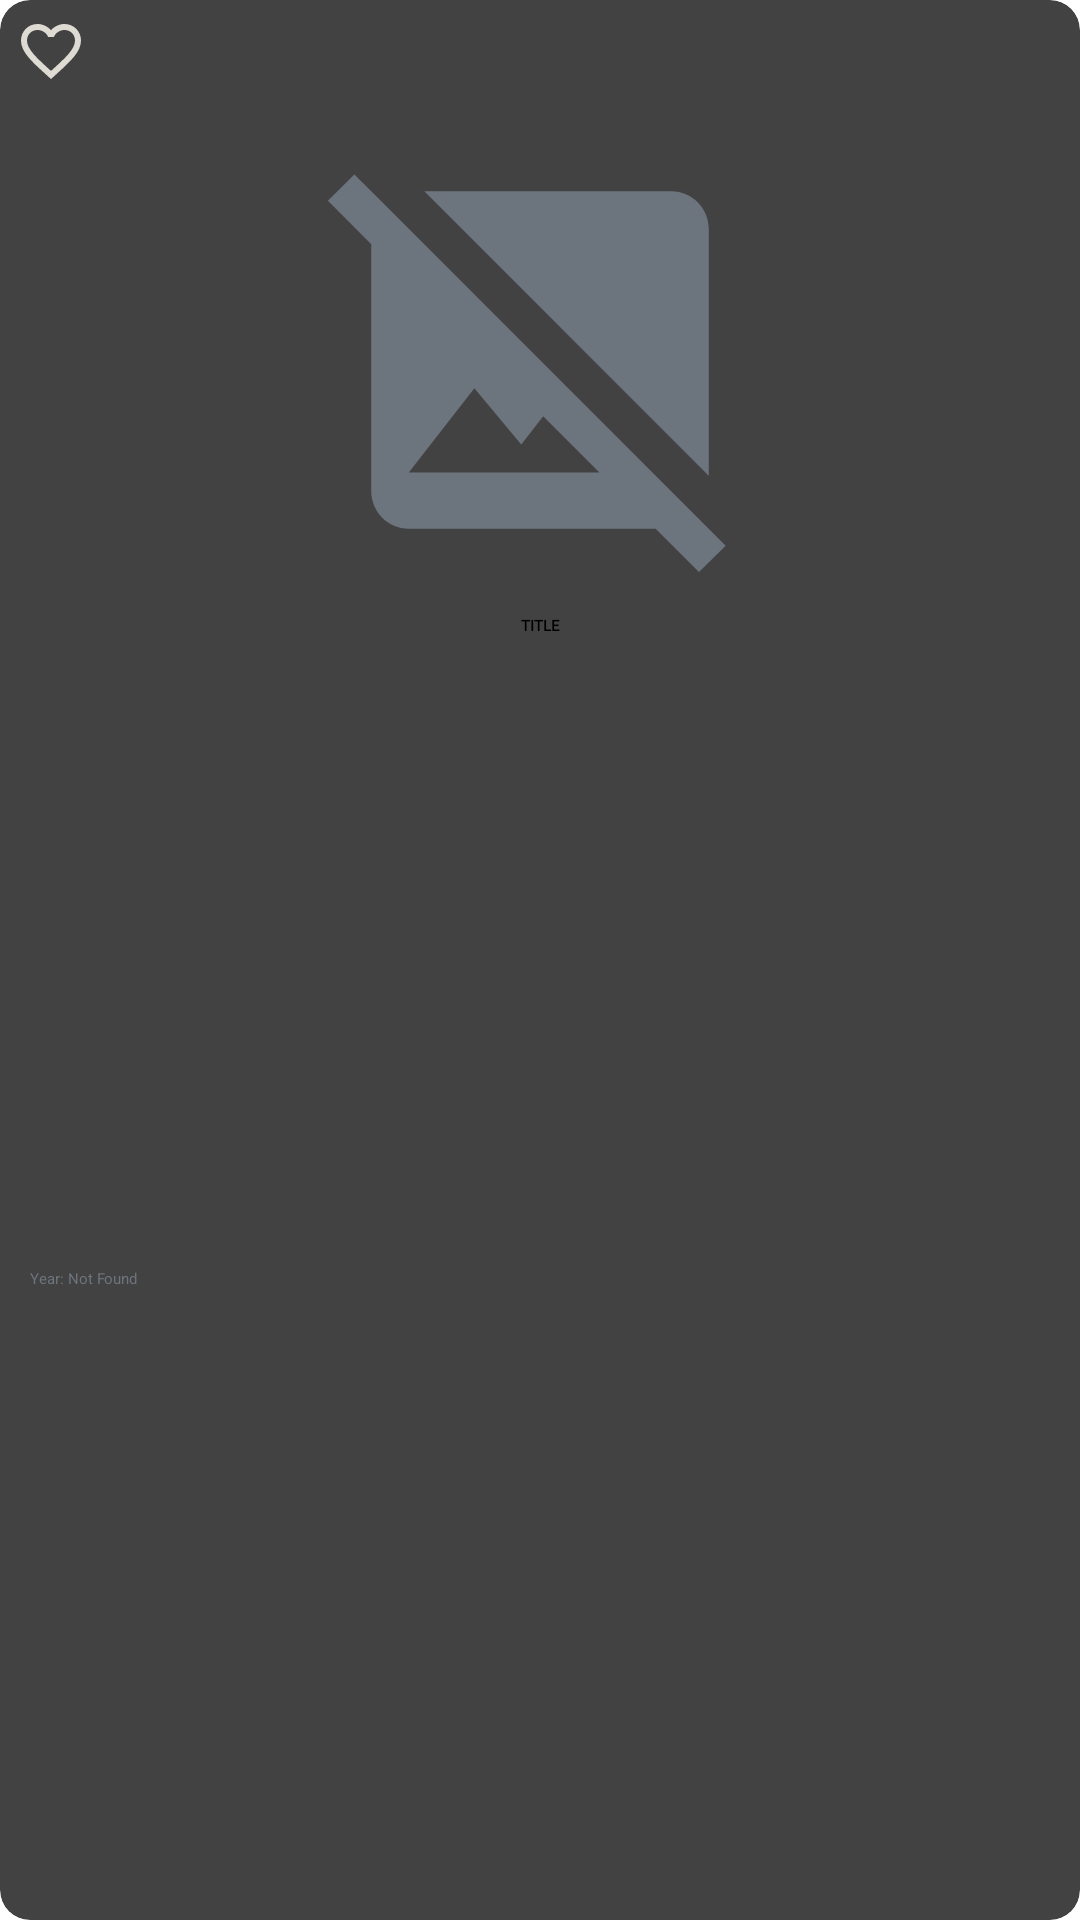

Reconstruct the res/layout file that produces this screen, plus the resources it refers to.
<!-- AndroidManifest.xml: application theme Theme.App.Starting -->
<!-- res/layout/recycler_viewholder.xml -->
<?xml version="1.0" encoding="utf-8"?>
<layout xmlns:android="http://schemas.android.com/apk/res/android"
    xmlns:app="http://schemas.android.com/apk/res-auto"
    xmlns:tools="http://schemas.android.com/tools"
    android:layout_marginTop="10dp"
    android:layout_marginLeft="20dp">

    <data>

        <import type="com.example.filmopedia.data.MoviesData" />

        <variable
            name="moviedata"

            type="MoviesData" />
    </data>


    <androidx.cardview.widget.CardView
        android:id="@+id/card"
        android:layout_width="wrap_content"
        android:clickable="true"
        android:elevation="30sp"
        android:layout_height="wrap_content"
        app:cardCornerRadius="10dp">

        <androidx.constraintlayout.widget.ConstraintLayout
            android:layout_width="match_parent"
            android:layout_height="match_parent"
            android:theme="@style/adapter_back">


            <CheckBox
                android:id="@+id/Bookmark"
                android:layout_width="30dp"
                android:layout_height="30dp"
                android:layout_marginStart="5dp"
                android:layout_marginTop="5dp"
                android:button="@drawable/checkbox_selector"
                app:layout_constraintStart_toStartOf="parent"
                app:layout_constraintTop_toTopOf="parent"
                app:useMaterialThemeColors="false" />

            <ImageView
                android:id="@+id/imPoster"
                android:layout_width="150dp"
                android:layout_height="170dp"
                android:layout_marginTop="35dp"
                android:src="@drawable/baseline_image_not_supported_24"
                app:layout_constraintEnd_toEndOf="parent"
                app:layout_constraintStart_toStartOf="parent"
                app:layout_constraintTop_toTopOf="parent" />

            <TextView
                android:id="@+id/tvTitle"
                android:layout_width="155dp"
                android:layout_height="wrap_content"
                android:gravity="center"
                android:text="TITLE"
                android:fontFamily="@font/titillium"
                android:theme="@style/adapter_back"
                android:textStyle="bold"
                app:layout_constraintEnd_toEndOf="parent"
                app:layout_constraintHorizontal_bias="0.5"
                app:layout_constraintStart_toStartOf="parent"
                app:layout_constraintTop_toBottomOf="@+id/imPoster" />

            <TextView
                android:id="@+id/tvYear"
                android:layout_width="wrap_content"
                android:layout_height="wrap_content"
                android:layout_marginLeft="10dp"
                android:text="Year: Not Found"
                android:textColor="@color/grey_1"
                app:layout_constraintBottom_toBottomOf="parent"
                app:layout_constraintStart_toStartOf="parent"
                app:layout_constraintTop_toBottomOf="@+id/tvTitle" />

        </androidx.constraintlayout.widget.ConstraintLayout>
    </androidx.cardview.widget.CardView>

</layout>
<!-- resources referenced by this layout -->
<resources>
  <color name="grey_1">#6c757d</color>
  <!-- drawable baseline_image_not_supported_24 (drawable) -->
  <vector android:height="24dp" android:tint="#6c757d"
      android:viewportHeight="24" android:viewportWidth="24"
      android:width="24dp" xmlns:android="http://schemas.android.com/apk/res/android">
      <path android:fillColor="@android:color/white" android:pathData="M21.9,21.9l-8.49,-8.49l0,0L3.59,3.59l0,0L2.1,2.1L0.69,3.51L3,5.83V19c0,1.1 0.9,2 2,2h13.17l2.31,2.31L21.9,21.9zM5,18l3.5,-4.5l2.5,3.01L12.17,15l3,3H5zM21,18.17L5.83,3H19c1.1,0 2,0.9 2,2V18.17z"/>
  </vector>
  <!-- drawable checkbox_selector (drawable) -->
  <?xml version="1.0" encoding="utf-8"?>
  <selector xmlns:android="http://schemas.android.com/apk/res/android">
  
      <item android:drawable="@drawable/baseline_favorite_border_24"
          android:state_checked="false"/>
      <item android:drawable="@drawable/baseline_favorite_24"
          android:state_checked="true"/>
      <item android:drawable="@drawable/baseline_favorite_border_24"/>
  
  </selector>
  <style name="adapter_back">
          <item name="android:background">@color/grey_2</item>
          <item name="android:textColor">@color/offWhite</item>
      </style>
  <style name="Theme.App.Starting" parent="Theme.SplashScreen">
          
          <item name="windowSplashScreenBackground" type="color">@color/blue_1</item>
          
          <item name="windowSplashScreenAnimatedIcon">@drawable/filmopedia_1</item>
          
          <item name="postSplashScreenTheme">@style/Theme.Filmopedia</item>
  
      </style>
  <!-- drawable baseline_favorite_border_24 (drawable) -->
  <vector android:height="24dp" android:tint="#dedbd2"
      android:viewportHeight="24" android:viewportWidth="24"
      android:width="24dp" xmlns:android="http://schemas.android.com/apk/res/android">
      <path android:fillColor="@android:color/white" android:pathData="M16.5,3c-1.74,0 -3.41,0.81 -4.5,2.09C10.91,3.81 9.24,3 7.5,3 4.42,3 2,5.42 2,8.5c0,3.78 3.4,6.86 8.55,11.54L12,21.35l1.45,-1.32C18.6,15.36 22,12.28 22,8.5 22,5.42 19.58,3 16.5,3zM12.1,18.55l-0.1,0.1 -0.1,-0.1C7.14,14.24 4,11.39 4,8.5 4,6.5 5.5,5 7.5,5c1.54,0 3.04,0.99 3.57,2.36h1.87C13.46,5.99 14.96,5 16.5,5c2,0 3.5,1.5 3.5,3.5 0,2.89 -3.14,5.74 -7.9,10.05z"/>
  </vector>
  <!-- drawable baseline_favorite_24 (drawable) -->
  <vector android:height="24dp" android:tint="#ef233c"
      android:viewportHeight="24" android:viewportWidth="24"
      android:width="24dp" xmlns:android="http://schemas.android.com/apk/res/android">
      <path android:fillColor="@android:color/white" android:pathData="M12,21.35l-1.45,-1.32C5.4,15.36 2,12.28 2,8.5 2,5.42 4.42,3 7.5,3c1.74,0 3.41,0.81 4.5,2.09C13.09,3.81 14.76,3 16.5,3 19.58,3 22,5.42 22,8.5c0,3.78 -3.4,6.86 -8.55,11.54L12,21.35z"/>
  </vector>
  <color name="grey_2">#343a40</color>
  <color name="offWhite">#adb5bd</color>
  <color name="blue_1">#669bbc</color>
  <style name="Theme.Filmopedia" parent="Base.Theme.Filmopedia" />
  <style name="Base.Theme.Filmopedia" parent="Theme.AppCompat.Light">
          
           <item name="colorPrimary">@color/blue_1</item>
          <item name="colorSecondary">@color/blue_2</item>
  
      </style>
  <color name="blue_2">#00296b</color>
</resources>
